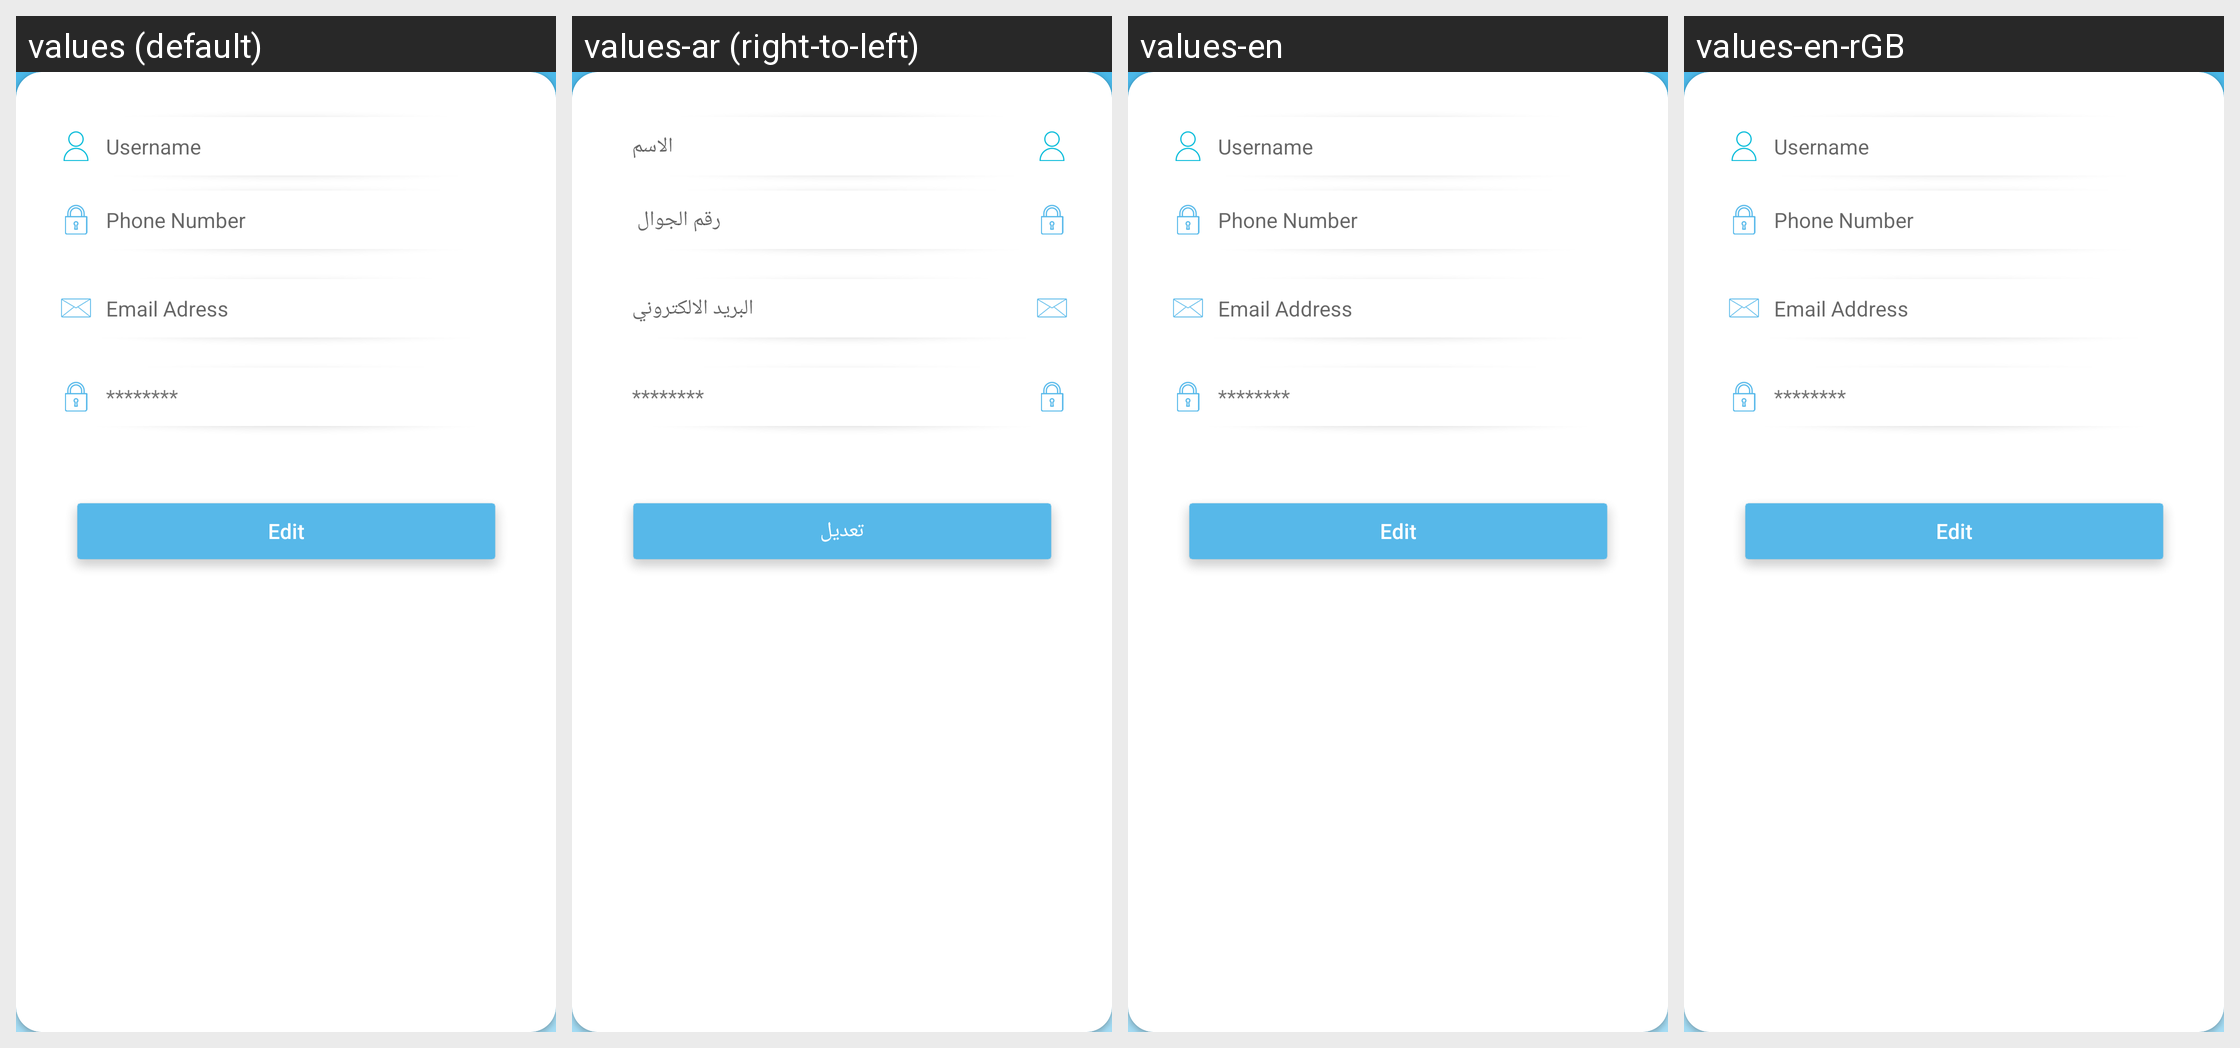

The same Android screen rendered under several of its app's locales, left to right. List the strings drawn on it with the default value and each locale's translation.
Android screen res/layout/employee_edit_dialoge.xml rendered under 4 locales, left to right: values (default), values-ar (right-to-left), values-en, values-en-rGB. Device: Nexus 5 (rendered at 1080×1920; each locale shown at half size, 540×960, under a caption strip naming it); theme AppTheme.Launcher.
Other locales in the repository, not shown: values-ar-rEG.
Strings drawn on this screen, with the default value and each locale's value (text and hints the layout hard-codes, and strings that could not be matched under every locale, appear in the picture but are not listed):

loginhintname
  values: Username 
  values-ar: الاسم
  values-en: Username 
  values-en-rGB: Username 

Phoneunmberhint
  values: Phone Number
  values-ar:  رقم الجوال
  values-en: Phone Number
  values-en-rGB: Phone Number

Edit
  values: Edit
  values-ar: تعديل
  values-en: Edit
  values-en-rGB: Edit
